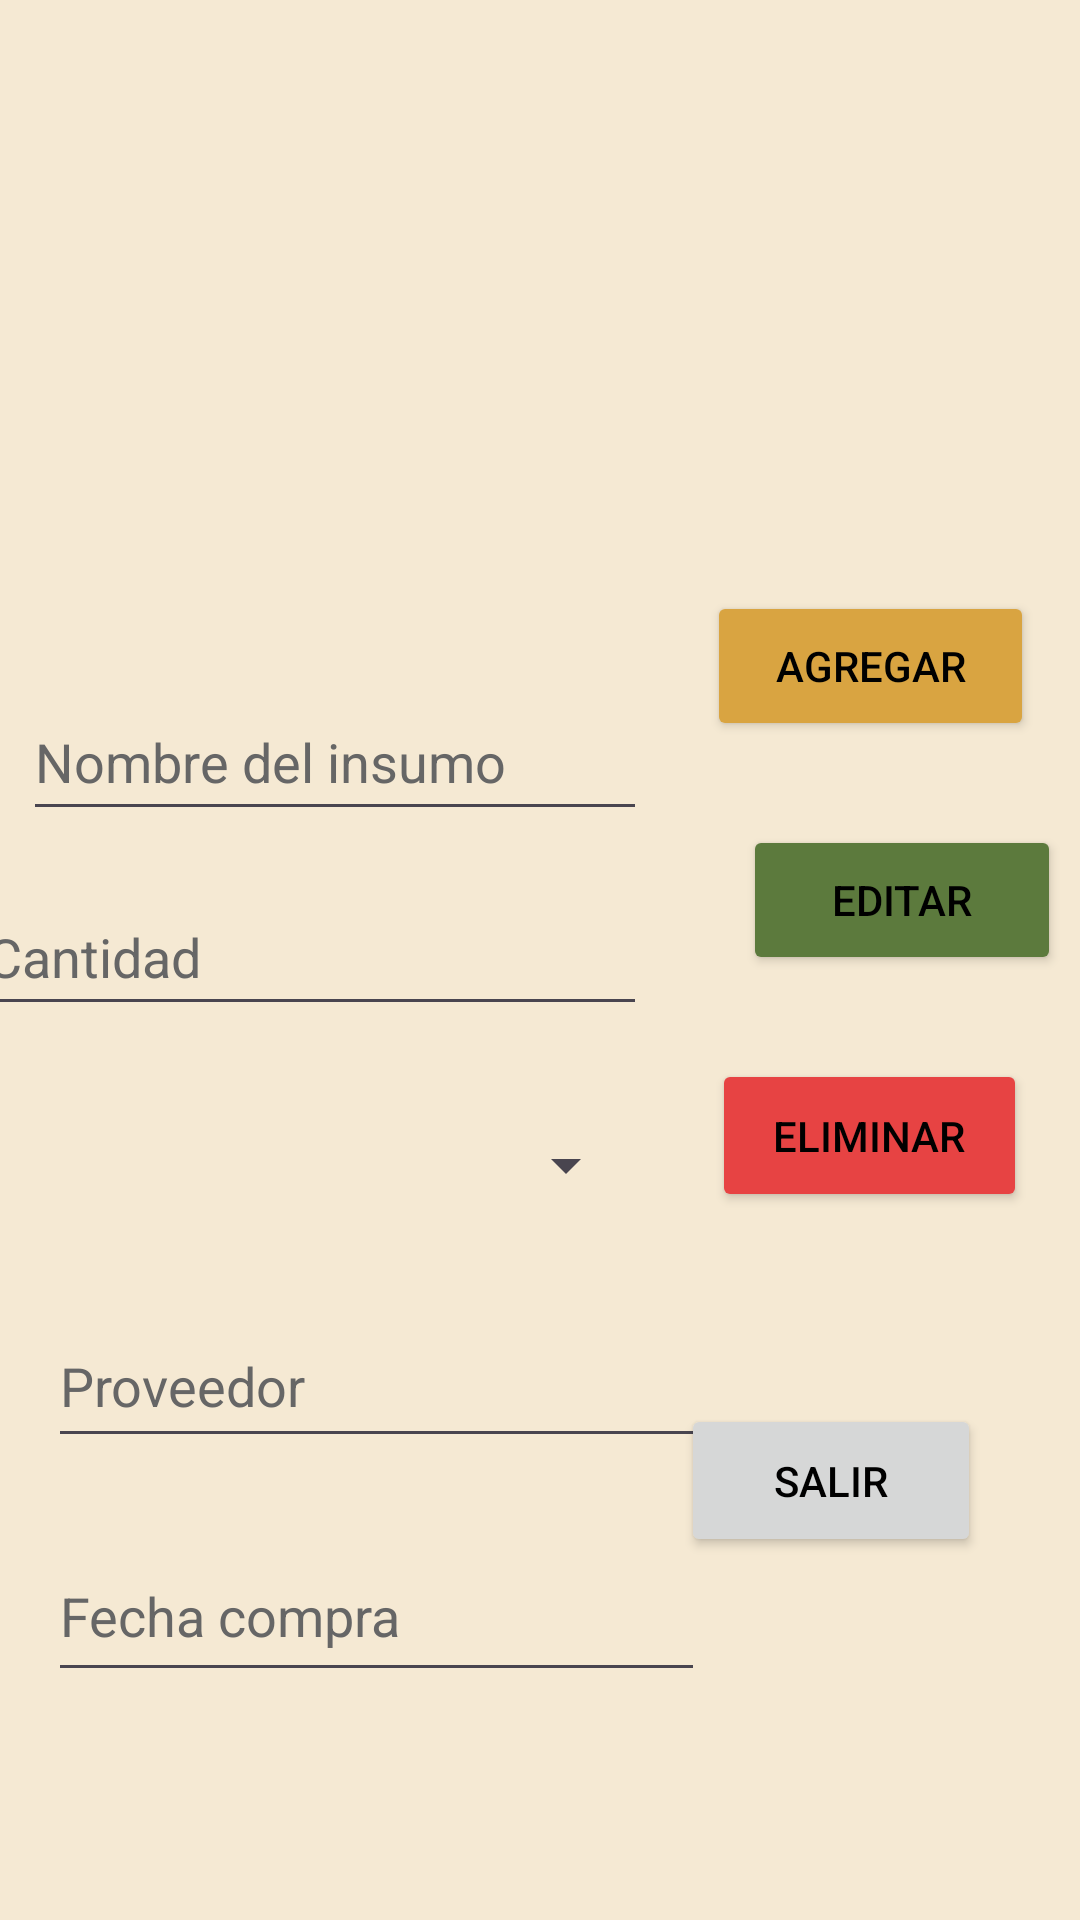

Reconstruct the res/layout file that produces this screen, plus the resources it refers to.
<!-- AndroidManifest.xml: application theme Theme.CerveceriaB -->
<!-- res/layout/activity_insumo.xml -->
<?xml version="1.0" encoding="utf-8"?>
<androidx.constraintlayout.widget.ConstraintLayout xmlns:android="http://schemas.android.com/apk/res/android"
    xmlns:app="http://schemas.android.com/apk/res-auto"
    xmlns:tools="http://schemas.android.com/tools"
    android:id="@+id/layoutInsumo"
    android:layout_width="match_parent"
    android:layout_height="match_parent"
    android:background="@color/fondo_crema"
    tools:context=".InsumoActivity">

    <ListView
        android:id="@+id/lvInsumos"
        android:layout_width="409dp"
        android:layout_height="172dp"
        android:layout_marginTop="32dp"
        app:layout_constraintEnd_toEndOf="parent"
        app:layout_constraintHorizontal_bias="0.0"
        app:layout_constraintStart_toStartOf="parent"
        app:layout_constraintTop_toTopOf="parent" />

    <EditText
        android:id="@+id/etNombreInsumo"
        android:layout_width="0dp"
        android:layout_height="49dp"
        android:layout_marginStart="16dp"
        android:layout_marginTop="24dp"
        android:ems="10"
        android:hint="Nombre del insumo"
        android:inputType="text"
        app:layout_constraintEnd_toEndOf="@+id/etCantidad"
        app:layout_constraintHorizontal_bias="0.0"
        app:layout_constraintStart_toStartOf="@+id/etCantidad"
        app:layout_constraintTop_toBottomOf="@+id/lvInsumos" />

    <EditText
        android:id="@+id/etCantidad"
        android:layout_width="224dp"
        android:layout_height="49dp"
        android:layout_marginStart="16dp"
        android:layout_marginTop="16dp"
        android:layout_marginEnd="32dp"
        android:ems="10"
        android:hint="Cantidad"
        android:inputType="numberDecimal"
        app:layout_constraintEnd_toStartOf="@+id/btnEditarInsumo"
        app:layout_constraintStart_toStartOf="parent"
        app:layout_constraintTop_toBottomOf="@+id/etNombreInsumo" />

    <EditText
        android:id="@+id/etProveedor"
        android:layout_width="219dp"
        android:layout_height="51dp"
        android:layout_marginStart="16dp"
        android:layout_marginTop="20dp"
        android:layout_marginEnd="30dp"
        android:ems="10"
        android:hint="Proveedor"
        android:inputType="text"
        app:layout_constraintEnd_toStartOf="@+id/btnSalirInsumo"
        app:layout_constraintHorizontal_bias="0.0"
        app:layout_constraintStart_toStartOf="parent"
        app:layout_constraintTop_toBottomOf="@+id/spUnidadInsumo" />

    <EditText
        android:id="@+id/etFechaCompra"
        android:layout_width="219dp"
        android:layout_height="54dp"
        android:layout_marginStart="16dp"
        android:layout_marginTop="24dp"
        android:ems="10"
        android:focusable="false"
        android:hint="Fecha compra"
        android:inputType="text"
        app:layout_constraintBottom_toBottomOf="parent"
        app:layout_constraintStart_toStartOf="parent"
        app:layout_constraintTop_toBottomOf="@+id/etProveedor"
        app:layout_constraintVertical_bias="0.0" />

    <Button
        android:id="@+id/btnAgregarInsumo"
        android:layout_width="109dp"
        android:layout_height="50dp"
        android:layout_marginStart="33dp"
        android:layout_marginEnd="28dp"
        android:layout_marginBottom="400dp"
        android:backgroundTint="@color/dorado_cerveza"
        android:text="Agregar"
        app:layout_constraintBottom_toBottomOf="parent"
        app:layout_constraintEnd_toEndOf="parent"
        app:layout_constraintStart_toEndOf="@+id/etNombreInsumo"
        app:layout_constraintTop_toBottomOf="@+id/lvInsumos"
        app:strokeColor="@color/tostado_oscuro"
        app:strokeWidth="2dp" />

    <Button
        android:id="@+id/btnEditarInsumo"
        android:layout_width="106dp"
        android:layout_height="50dp"
        android:layout_marginTop="28dp"
        android:layout_marginEnd="31dp"
        android:backgroundTint="@color/verde"
        android:text="Editar"
        app:layout_constraintEnd_toEndOf="parent"
        app:layout_constraintStart_toEndOf="@+id/etCantidad"
        app:layout_constraintTop_toBottomOf="@+id/btnAgregarInsumo"
        app:strokeColor="@color/tostado_oscuro"
        app:strokeWidth="2dp" />

    <Button
        android:id="@+id/btnEliminarInsumo"
        android:layout_width="105dp"
        android:layout_height="51dp"
        android:layout_marginStart="37dp"
        android:layout_marginTop="28dp"
        android:layout_marginEnd="30dp"
        android:backgroundTint="#E74343"
        android:text="Eliminar"
        app:layout_constraintEnd_toEndOf="parent"
        app:layout_constraintStart_toEndOf="@+id/spUnidadInsumo"
        app:layout_constraintTop_toBottomOf="@+id/btnEditarInsumo"
        app:strokeColor="@color/tostado_oscuro"
        app:strokeWidth="2dp" />

    <Button
        android:id="@+id/btnSalirInsumo"
        android:layout_width="100dp"
        android:layout_height="51dp"
        android:layout_marginTop="64dp"
        android:layout_marginEnd="33dp"
        android:text="Salir"
        app:layout_constraintEnd_toEndOf="parent"
        app:layout_constraintHorizontal_bias="1.0"
        app:layout_constraintStart_toEndOf="@+id/etFechaCompra"
        app:layout_constraintTop_toBottomOf="@+id/btnEliminarInsumo"
        app:strokeColor="@color/tostado_oscuro"
        app:strokeWidth="2dp" />

    <Spinner
        android:id="@+id/spUnidadInsumo"
        android:layout_width="221dp"
        android:layout_height="53dp"
        android:layout_marginStart="16dp"
        android:layout_marginTop="20dp"
        android:layout_marginEnd="35dp"
        app:layout_constraintEnd_toStartOf="@+id/btnEditarInsumo"
        app:layout_constraintHorizontal_bias="1.0"
        app:layout_constraintStart_toStartOf="parent"
        app:layout_constraintTop_toBottomOf="@+id/etCantidad" />

</androidx.constraintlayout.widget.ConstraintLayout>
<!-- resources referenced by this layout -->
<resources>
  <color name="dorado_cerveza">#D9A441</color>
  <color name="fondo_crema">#F5E9D3</color>
  <color name="tostado_oscuro">#7A4B1E</color>
  <color name="verde">#5C7A3D</color>
  <style name="Theme.CerveceriaB" parent="Base.Theme.CerveceriaB" />
  <style name="Base.Theme.CerveceriaB" parent="Theme.Material3.DayNight.NoActionBar">
          
          
          <item name="android:editTextColor">@android:color/black</item>
          <item name="android:textColorPrimary">@android:color/black</item>
          <item name="android:textColorHint">#666666</item>
      </style>
</resources>
